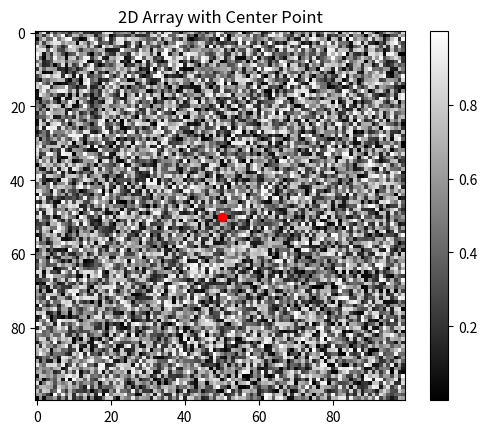

This figure's Python source:

import numpy as np
import matplotlib.pyplot as plt

# Create a sample 100x100 array
array_size = 100
array = np.random.rand(array_size, array_size)

# Function to extract diagonal cross profile
def extract_diagonal_cross(array, center, angle, length):
    x_center, y_center = center
    angle_rad = np.radians(angle)

    # Calculate the direction of the diagonal
    dx = np.cos(angle_rad)
    dy = np.sin(angle_rad)

    # Generate the coordinates for the cross profile
    coords = []
    for i in range(-length, length + 1):
        x1 = int(x_center + i * dx)
        y1 = int(y_center + i * dy)
        coords.append((x1, y1))

    # Get values from the array at the computed coordinates
    values = []
    for x, y in coords:
        if 0 <= x < array_size and 0 <= y < array_size:
            values.append(array[y, x])  # Note: array[y, x] for row-major order
        else:
            values.append(np.nan)  # Handle out-of-bounds with NaN

    return np.array(values)

# Define parameters
center = (50, 50)
angle = 25
length = 20

# Extract the cross profile
cross_profile = extract_diagonal_cross(array, center, angle, length)

# Plotting for visualization
plt.imshow(array, cmap='gray')
plt.colorbar()
plt.scatter([center[0]], [center[1]], color='red')  # Center point
plt.title('2D Array with Center Point')
plt.show()

# Show the extracted cross profile
print("Diagonal Cross Profile:", cross_profile)
